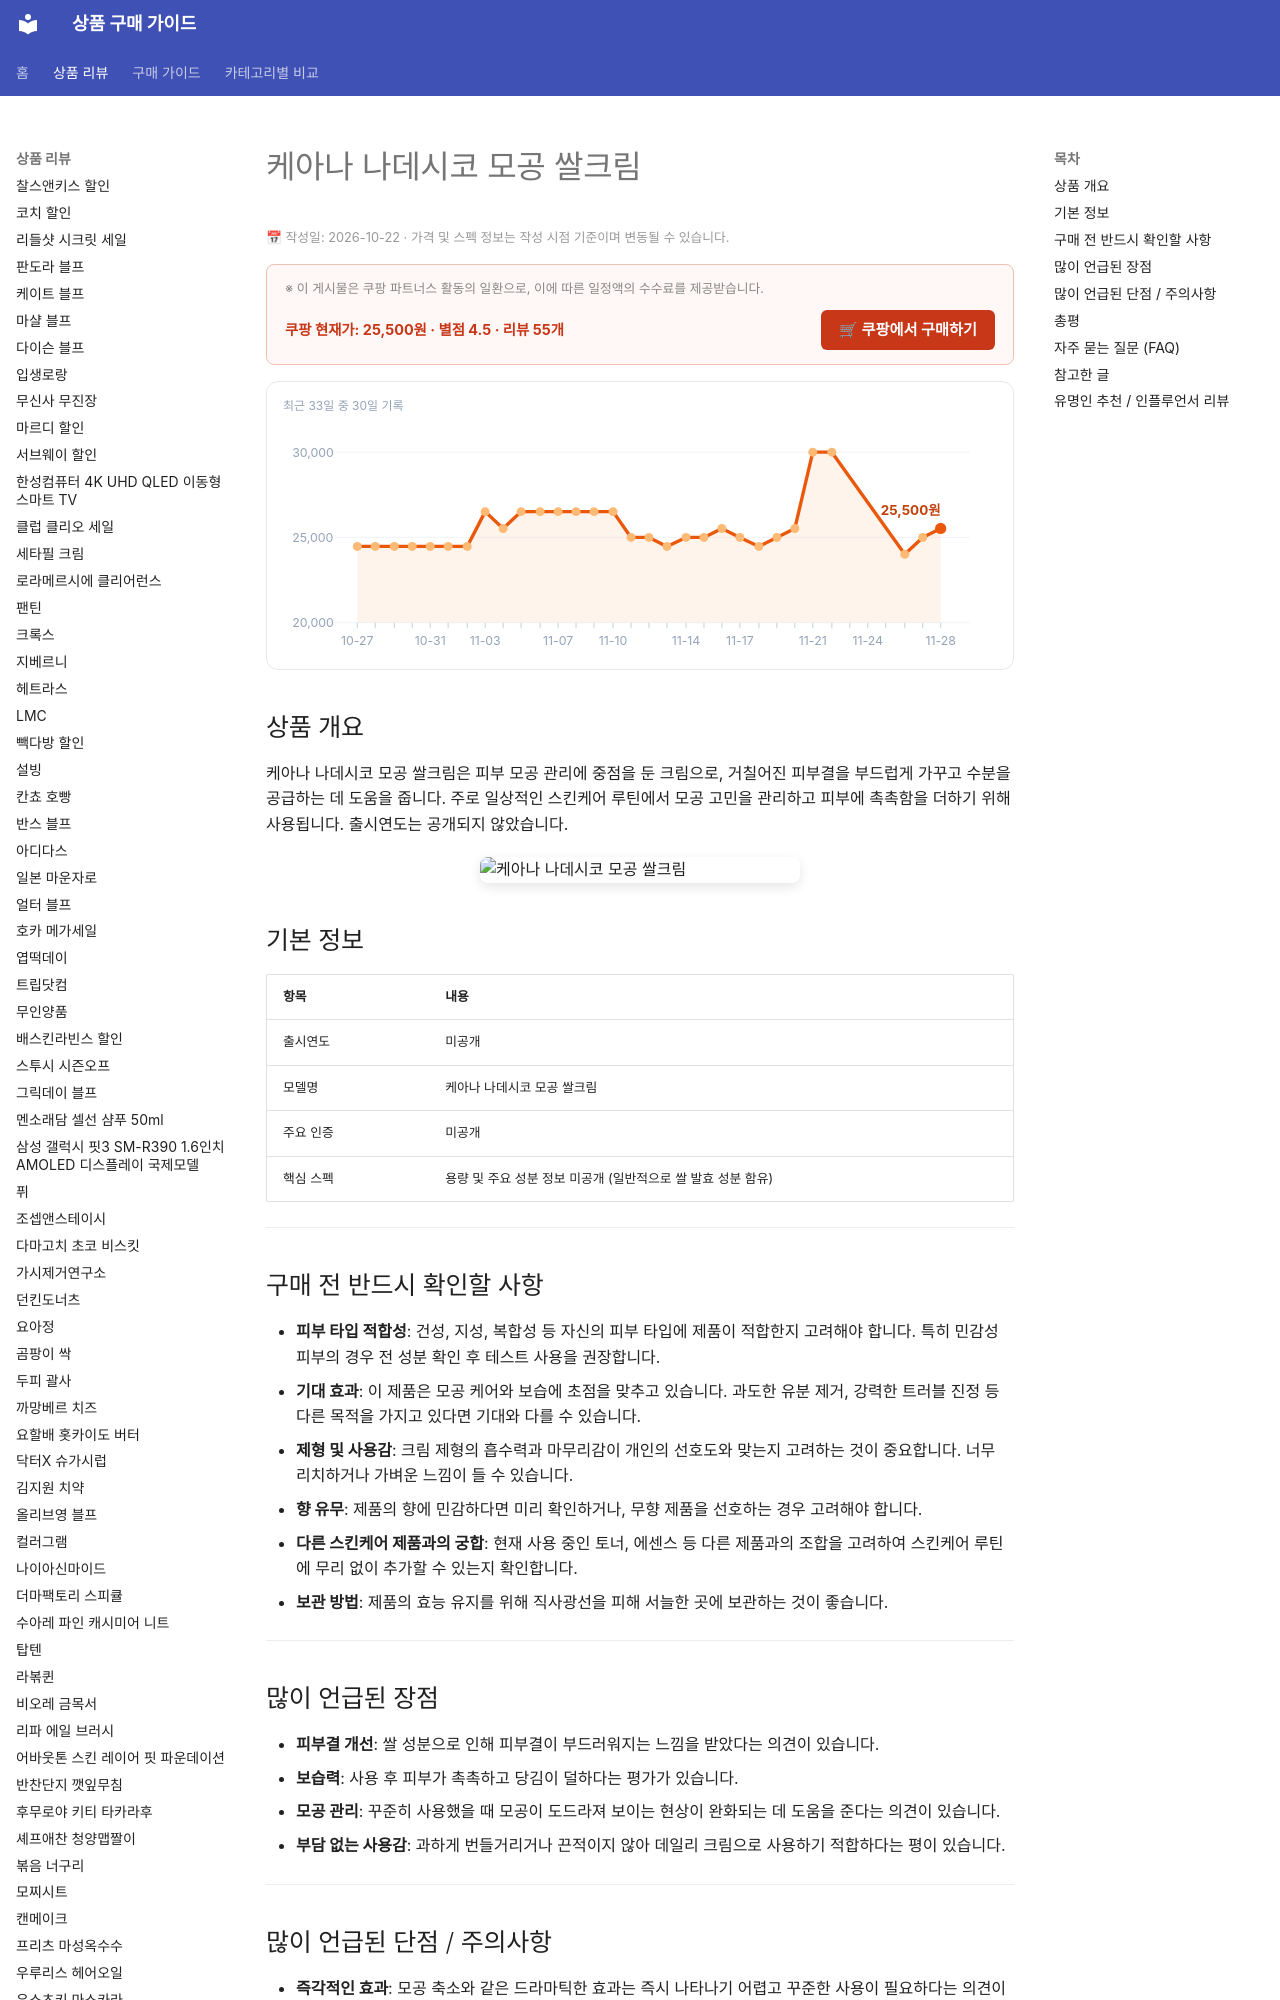

repository: buysense/product-research-wiki · page: products/keana-nadeshiko-pore-rice-cream/index.html · generator: mkdocs

---
image: https://thumbnail.coupangcdn.com/thumbnails/remote/640x640ex/image/vendor_inventory/4594/76ddb6480d8f22a8b3f8affec5b516f982c4df5fc6428d8ea8e93a4b1b00.png
title: 케아나 나데시코 모공 쌀크림 구매 가이드
date: 2026-10-22
description: 모공 관리와 피부 보습에 관심 있는 사용자를 위한 케아나 나데시코 모공 쌀크림 구매 가이드. 피부결 개선과 촉촉함 유지에 도움을 주는 제품 정보와 활용법을 안내합니다.
contentUpdated: 2026-10-22
---
<!-- bs:jsonld -->
<script type="application/ld+json">
{
  "@context": "https://schema.org",
  "@type": "Product",
  "name": "케아나 나데시코 모공 쌀크림",
  "image": [
    "https://thumbnail.coupangcdn.com/thumbnails/remote/640x640ex/image/vendor_inventory/4594/76ddb6480d8f22a8b3f8affec5b516f982c4df5fc6428d8ea8e93a4b1b00.png"
  ],
  "offers": {
    "@type": "Offer",
    "priceCurrency": "KRW",
    "price": "25500",
    "url": "https://link.coupang.com/a/h3CPH13FSK",
    "availability": "https://schema.org/InStock",
    "priceValidUntil": "2026-12-05"
  },
  "aggregateRating": {
    "@type": "AggregateRating",
    "ratingValue": 4.5,
    "reviewCount": 55,
    "bestRating": 5,
    "worstRating": 1
  }
}
</script>
